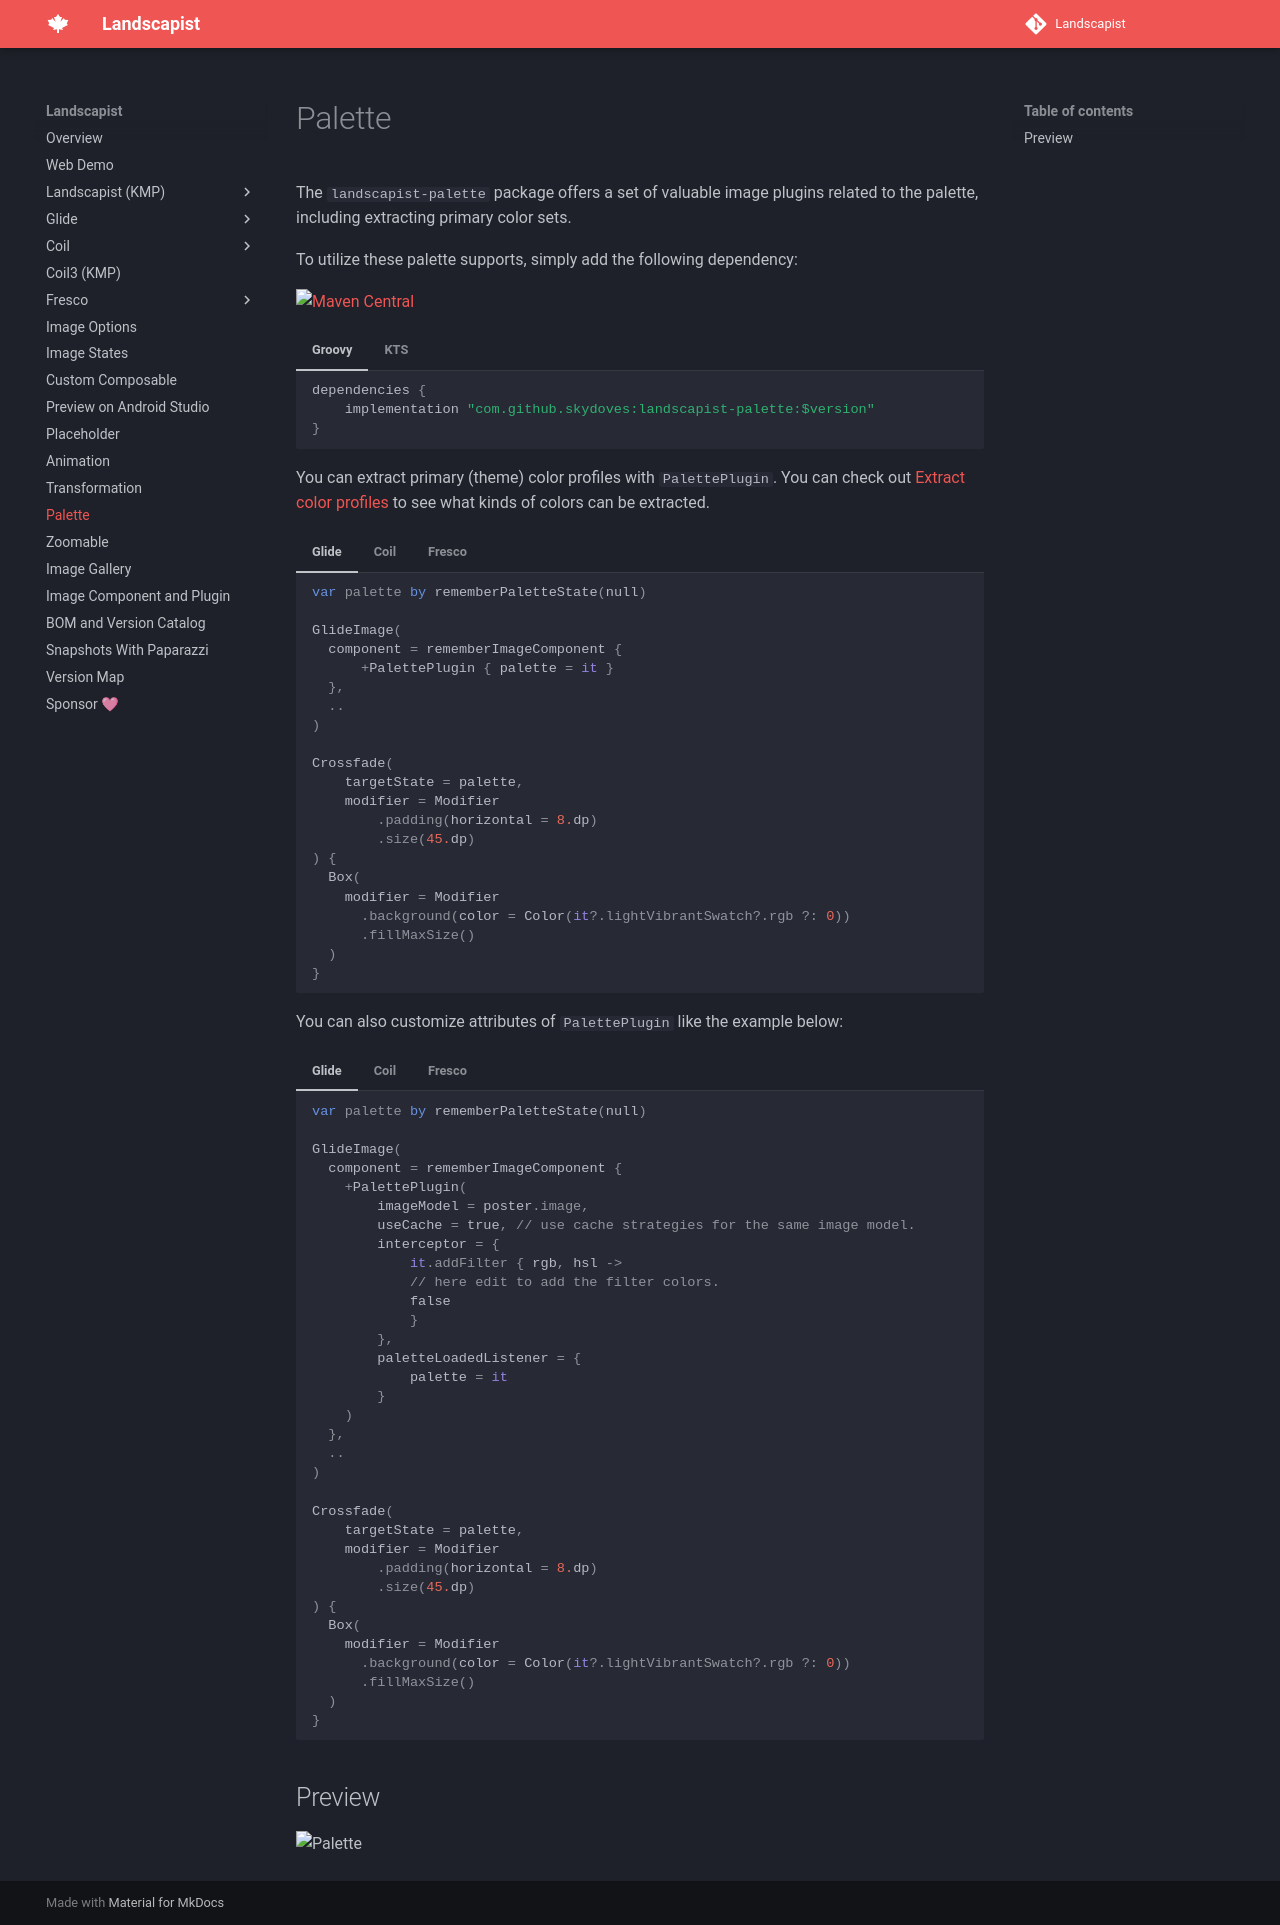

repository: skydoves/landscapist · page: palette/index.html · generator: mkdocs

# Palette

The `landscapist-palette` package offers a set of valuable image plugins related to the palette, including extracting primary color sets.

To utilize these palette supports, simply add the following dependency:

[![Maven Central](https://img.shields.io/maven-central/v/com.github.skydoves/landscapist.svg?label=Maven%20Central)](https://central.sonatype.com/search?q=skydoves%2520landscapist)<br>

=== "Groovy"

    ```Groovy
    dependencies {
        implementation "com.github.skydoves:landscapist-palette:$version"
    }
    ```

=== "KTS"

    ```kotlin
    dependencies {
        implementation("com.github.skydoves:landscapist-palette:$version")
    }
    ```

You can extract primary (theme) color profiles with `PalettePlugin`. You can check out [Extract color profiles](https://developer.android.com/training/material/palette-colors#extract-color-profiles) to see what kinds of colors can be extracted.

=== "Glide"

    ```kotlin
    var palette by rememberPaletteState(null)

    GlideImage(
      component = rememberImageComponent {
          +PalettePlugin { palette = it }
      },
      ..
    )

    Crossfade(
        targetState = palette,
        modifier = Modifier
            .padding(horizontal = 8.dp)
            .size(45.dp)
    ) {
      Box(
        modifier = Modifier
          .background(color = Color(it?.lightVibrantSwatch?.rgb ?: 0))
          .fillMaxSize()
      )
    }
    ```

=== "Coil"

    ```kotlin
    var palette by rememberPaletteState(null)

    CoilImage(
      component = rememberImageComponent {
          +PalettePlugin { palette = it }
      },
      ..
    )

    Crossfade(
        targetState = palette,
        modifier = Modifier
            .padding(horizontal = 8.dp)
            .size(45.dp)
    ) {
      Box(
        modifier = Modifier
          .background(color = Color(it?.lightVibrantSwatch?.rgb ?: 0))
          .fillMaxSize()
      )
    }
    ```

=== "Fresco"

    ```kotlin
    var palette by rememberPaletteState(null)

    FrescoImage(
      component = rememberImageComponent {
          +PalettePlugin { palette = it }
      },
      ..
    )

    Crossfade(
        targetState = palette,
        modifier = Modifier
            .padding(horizontal = 8.dp)
            .size(45.dp)
    ) {
      Box(
        modifier = Modifier
          .background(color = Color(it?.lightVibrantSwatch?.rgb ?: 0))
          .fillMaxSize()
      )
    }
    ```

You can also customize attributes of `PalettePlugin` like the example below:

=== "Glide"

    ```kotlin
    var palette by rememberPaletteState(null)

    GlideImage(
      component = rememberImageComponent {
        +PalettePlugin(
            imageModel = poster.image,
            useCache = true, // use cache strategies for the same image model.
            interceptor = {
                it.addFilter { rgb, hsl ->
                // here edit to add the filter colors.
                false
                }
            },
            paletteLoadedListener = {
                palette = it
            }
        )
      },
      ..
    )

    Crossfade(
        targetState = palette,
        modifier = Modifier
            .padding(horizontal = 8.dp)
            .size(45.dp)
    ) {
      Box(
        modifier = Modifier
          .background(color = Color(it?.lightVibrantSwatch?.rgb ?: 0))
          .fillMaxSize()
      )
    }
    ```

=== "Coil"

    ```kotlin
    var palette by rememberPaletteState(null)

    CoilImage(
      component = rememberImageComponent {
        +PalettePlugin(
            imageModel = poster.image,
            useCache = true, // use cache strategies for the same image model.
            interceptor = {
                it.addFilter { rgb, hsl ->
                // here edit to add the filter colors.
                false
                }
            },
            paletteLoadedListener = {
                palette = it
            }
        )
      },
      ..
    )

    Crossfade(
        targetState = palette,
        modifier = Modifier
            .padding(horizontal = 8.dp)
            .size(45.dp)
    ) {
      Box(
        modifier = Modifier
          .background(color = Color(it?.lightVibrantSwatch?.rgb ?: 0))
          .fillMaxSize()
      )
    }
    ```

=== "Fresco"

    ```kotlin
    var palette by rememberPaletteState(null)

    FrescoImage(
      component = rememberImageComponent {
        +PalettePlugin(
            imageModel = poster.image,
            useCache = true, // use cache strategies for the same image model.
            interceptor = {
                it.addFilter { rgb, hsl ->
                // here edit to add the filter colors.
                false
                }
            },
            paletteLoadedListener = {
                palette = it
            }
        )
      },
      ..
    )

    Crossfade(
        targetState = palette,
        modifier = Modifier
            .padding(horizontal = 8.dp)
            .size(45.dp)
    ) {
      Box(
        modifier = Modifier
          .background(color = Color(it?.lightVibrantSwatch?.rgb ?: 0))
          .fillMaxSize()
      )
    }
    ```

## Preview

![Palette](https://user-images.githubusercontent.com/24237865/129226361-877689b8-a1ec-4f59-b8a6-e2efe33a8de7.gif)
